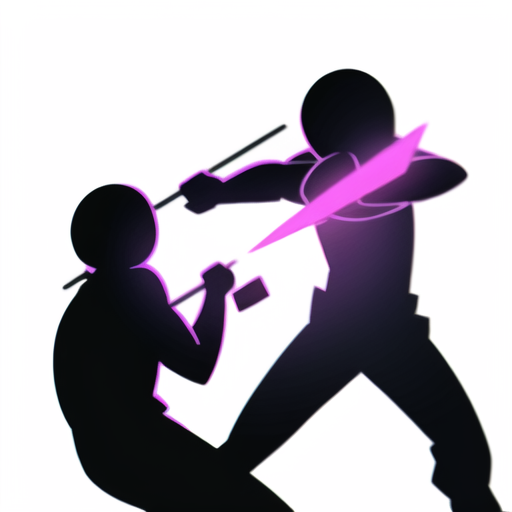
Generation parameters embedded in this image by AUTOMATIC1111 Stable Diffusion web UI or a fork of it (Forge, ...) (PNG 'parameters' text chunk):
simple_background,(stick man:1.2), assassin,(knife:0.8),hack,edge glow,(retreat:1.2),
Negative prompt: NSFW,(worst quality:2),(low quality:2),(normal quality:2),lowres,
normal quality,((monochrome)),((grayscale)),skin spots,acnes,
skin blemishes,age spot,(ugly:1.331),(duplicate:1.331),
(morbid:1.21),(mutilated:1.21),(tranny:1.331),mutated hands,
(poorly drawn hands:1.5),blurry,(bad anatomy:1.21),(bad
proportions:1.331),extra limbs,(disfigured:1.331),(missing
arms:1.331),(extra legs:1.331),(fused fingers:1.61051),(too
many fingers:1.61051),(unclear eyes:1.331),lowers,bad hands,
missing fingers,extra digit,bad hands,missing fingers,(((extra
arms and legs))),
Steps: 20, Sampler: DPM++ SDE Karras, CFG scale: 8, Seed: 4157289368, Face restoration: CodeFormer, Size: 512x512, Model hash: 89d59c3dde, Model: final-pruned, Clip skip: 2, Version: v1.2.1, ControlNet 0: "preprocessor: reference_only, model: None, weight: 1, starting/ending: (0, 1), resize mode: Crop and Resize, pixel perfect: False, control mode: Balanced, preprocessor params: (512, 0.5, 64)", ControlNet 1: "preprocessor: reference_only, model: None, weight: 1, starting/ending: (0, 1), resize mode: Crop and Resize, pixel perfect: False, control mode: Balanced, preprocessor params: (512, 0.5, 64)", ControlNet 2: "preprocessor: reference_only, model: None, weight: 1, starting/ending: (0, 1), resize mode: Crop and Resize, pixel perfect: False, control mode: Balanced, preprocessor params: (512, 0.5, 64)"